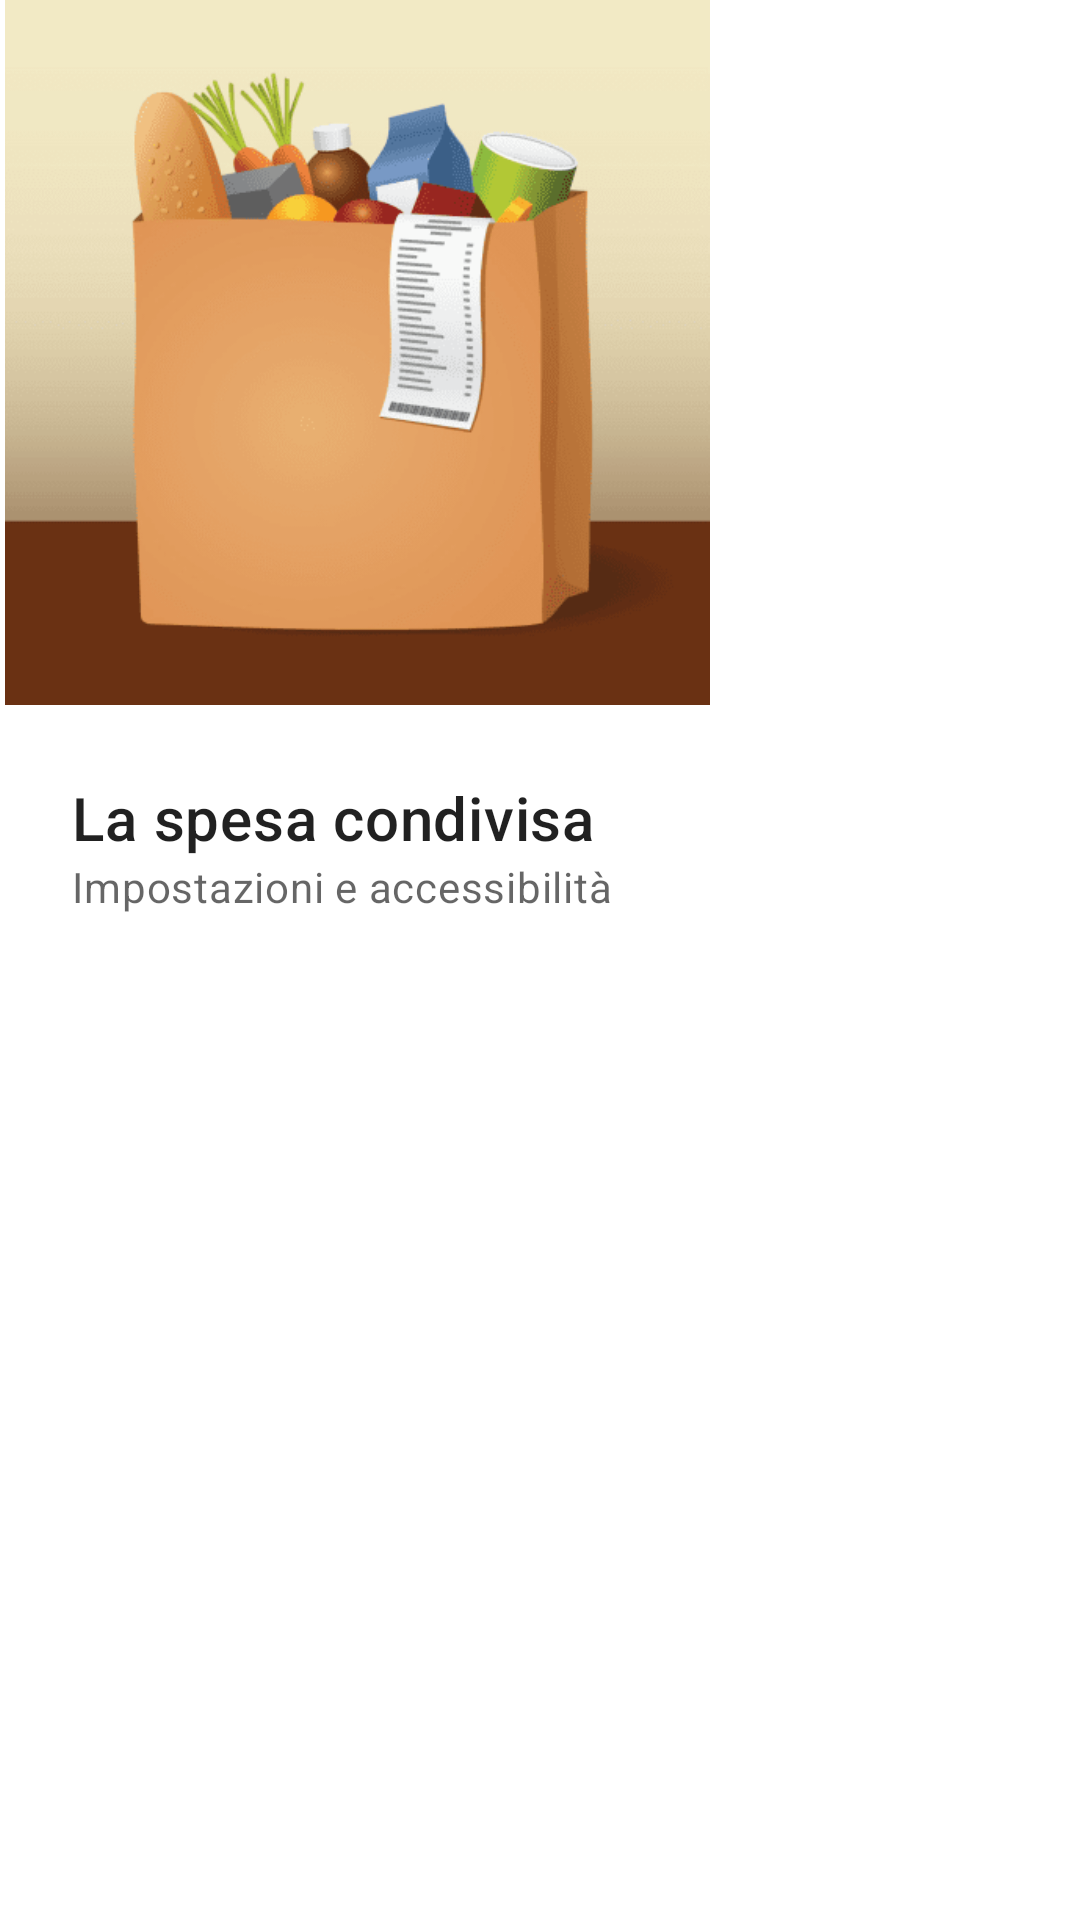

Write the Android layout XML for this screen, with the resource values it uses.
<!-- AndroidManifest.xml: application theme Theme.ApplicationProva -->
<!-- res/layout/header_navigation_drawer.xml -->
<?xml version="1.0" encoding="utf-8"?>
    <LinearLayout
    xmlns:android="http://schemas.android.com/apk/res/android"
        xmlns:app="http://schemas.android.com/apk/res-auto"
        android:layout_width="match_parent"
    android:layout_height="wrap_content"
    android:orientation="vertical">

    <ImageView
        android:id="@+id/imageView5"
        android:layout_width="238dp"
        android:layout_height="235dp"
        app:srcCompat="@drawable/borsa_spesa" />

        <TextView
        android:layout_width="wrap_content"
        android:layout_height="wrap_content"
        android:layout_marginTop="24dp"
        android:layout_marginStart="24dp"
        android:layout_marginEnd="24dp"
        android:textAppearance="?attr/textAppearanceHeadline6"
        android:text="@string/la_spesa_condivisa" />

    <TextView
        android:layout_width="wrap_content"
        android:layout_height="wrap_content"
        android:layout_marginBottom="24dp"
        android:layout_marginStart="24dp"
        android:layout_marginEnd="24dp"
        android:textAppearance="?attr/textAppearanceBody2"
        android:textColor="@color/material_on_surface_emphasis_medium"
        android:text="@string/impostazioni_e_accessibilita" />

</LinearLayout>
<!-- resources referenced by this layout -->
<resources>
  <!-- drawable borsa_spesa: png bitmap (drawable, 24192 bytes) -->
  <string name="impostazioni_e_accessibilita">Impostazioni e accessibilità</string>
  <string name="la_spesa_condivisa">La spesa condivisa</string>
  <style name="Theme.ApplicationProva" parent="Theme.MaterialComponents.DayNight.NoActionBar">
          
          <item name="colorPrimary">@color/purple_500</item>
          <item name="colorPrimaryVariant">@color/purple_700</item>
          <item name="colorOnPrimary">@color/white</item>
          
          <item name="colorSecondary">@color/teal_200</item>
          <item name="colorSecondaryVariant">@color/teal_700</item>
          <item name="colorOnSecondary">@color/black</item>
          
          <item name="android:statusBarColor" tools:targetApi="l">?attr/colorPrimaryVariant</item>
          
      </style>
  <color name="purple_500">#FF6200EE</color>
  <color name="purple_700">#FF3700B3</color>
  <color name="white">#FFFFFFFF</color>
  <color name="teal_200">#FF03DAC5</color>
  <color name="teal_700">#FF018786</color>
  <color name="black">#FF000000</color>
</resources>
